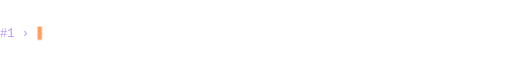
t = 0.00 s
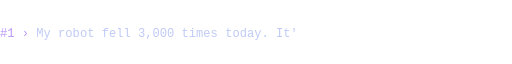
t = 1.76 s
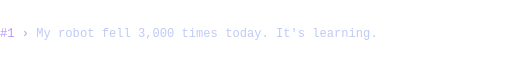
t = 3.55 s
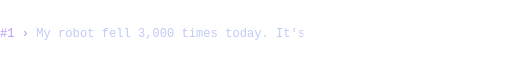
t = 4.93 s
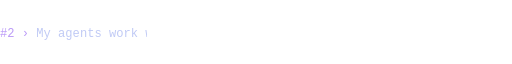
t = 6.62 s
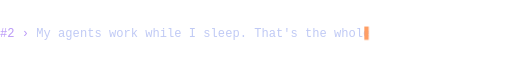
t = 8.14 s

The animated SVG that drew these frames (rendered in a browser with its animation timeline set to each time). Animation: 14 CSS @keyframes rules; frames cover the first 8.14 s, repeats indefinitely.

<svg xmlns="http://www.w3.org/2000/svg" viewBox="0 0 846 40" role="img" aria-label="One-liners typed and rewound in a loop: My robot fell 3,000 times today. It's learning. My agents work while I sleep. That's the whole business plan. Hey Claude, build me an app. No mistakes. Vibe coding by day, vibe debugging by night. 90% sleeping, 10% telling the AI it's wrong. Job title: engineer. Actual job: pressing Enter." font-family="-apple-system,BlinkMacSystemFont,'Segoe UI','Noto Sans',Helvetica,Arial,sans-serif">
<style>text{font-family:ui-monospace,SFMono-Regular,'SF Mono',Menlo,Consolas,'Liberation Mono',monospace;font-size:20px;white-space:pre}.loop{animation:35.33s infinite}.cursor{animation:blink 1s step-end infinite}@keyframes blink{50%{opacity:0}}.on{animation:on 1s infinite}@keyframes on{from,to{visibility:visible}}@keyframes l0{0%{transform:translateX(-648.0px);opacity:0;animation-timing-function:step-end}0.000%{transform:translateX(-564.0px);opacity:1;animation-timing-function:steps(47,end)}6.653%{transform:none;opacity:1}13.447%{transform:none;opacity:1;animation-timing-function:steps(47,end)}15.442%{transform:translateX(-564.0px);opacity:1;animation-timing-function:step-end}16.575%,100%{transform:translateX(-648.0px);opacity:0}}@keyframes k0{0%{clip-path:polygon(0 -40px,0.0px -40px,0.0px 80px,0 80px);animation-timing-function:step-end}0.000%{clip-path:polygon(0 -40px,60.0px -40px,60.0px 80px,0 80px);animation-timing-function:steps(47,end)}6.653%{clip-path:polygon(0 -40px,636.0px -40px,636.0px 80px,0 80px)}13.447%{clip-path:polygon(0 -40px,636.0px -40px,636.0px 80px,0 80px);animation-timing-function:steps(47,end)}15.442%{clip-path:polygon(0 -40px,60.0px -40px,60.0px 80px,0 80px);animation-timing-function:step-end}16.575%,100%{clip-path:polygon(0 -40px,0.0px -40px,0.0px 80px,0 80px)}}@keyframes l1{0%{transform:translateX(-816.0px);opacity:0;animation-timing-function:step-end}16.575%{transform:translateX(-732.0px);opacity:1;animation-timing-function:steps(61,end)}25.209%{transform:none;opacity:1}32.003%{transform:none;opacity:1;animation-timing-function:steps(61,end)}34.593%{transform:translateX(-732.0px);opacity:1;animation-timing-function:step-end}35.725%,100%{transform:translateX(-816.0px);opacity:0}}@keyframes k1{0%{clip-path:polygon(0 -40px,0.0px -40px,0.0px 80px,0 80px);animation-timing-function:step-end}16.575%{clip-path:polygon(0 -40px,60.0px -40px,60.0px 80px,0 80px);animation-timing-function:steps(61,end)}25.209%{clip-path:polygon(0 -40px,804.0px -40px,804.0px 80px,0 80px)}32.003%{clip-path:polygon(0 -40px,804.0px -40px,804.0px 80px,0 80px);animation-timing-function:steps(61,end)}34.593%{clip-path:polygon(0 -40px,60.0px -40px,60.0px 80px,0 80px);animation-timing-function:step-end}35.725%,100%{clip-path:polygon(0 -40px,0.0px -40px,0.0px 80px,0 80px)}}@keyframes l2{0%{transform:translateX(-576.0px);opacity:0;animation-timing-function:step-end}35.725%{transform:translateX(-492.0px);opacity:1;animation-timing-function:steps(41,end)}41.529%{transform:none;opacity:1}48.323%{transform:none;opacity:1;animation-timing-function:steps(41,end)}50.064%{transform:translateX(-492.0px);opacity:1;animation-timing-function:step-end}51.196%,100%{transform:translateX(-576.0px);opacity:0}}@keyframes k2{0%{clip-path:polygon(0 -40px,0.0px -40px,0.0px 80px,0 80px);animation-timing-function:step-end}35.725%{clip-path:polygon(0 -40px,60.0px -40px,60.0px 80px,0 80px);animation-timing-function:steps(41,end)}41.529%{clip-path:polygon(0 -40px,564.0px -40px,564.0px 80px,0 80px)}48.323%{clip-path:polygon(0 -40px,564.0px -40px,564.0px 80px,0 80px);animation-timing-function:steps(41,end)}50.064%{clip-path:polygon(0 -40px,60.0px -40px,60.0px 80px,0 80px);animation-timing-function:step-end}51.196%,100%{clip-path:polygon(0 -40px,0.0px -40px,0.0px 80px,0 80px)}}@keyframes l3{0%{transform:translateX(-612.0px);opacity:0;animation-timing-function:step-end}51.196%{transform:translateX(-528.0px);opacity:1;animation-timing-function:steps(44,end)}57.424%{transform:none;opacity:1}64.218%{transform:none;opacity:1;animation-timing-function:steps(44,end)}66.086%{transform:translateX(-528.0px);opacity:1;animation-timing-function:step-end}67.219%,100%{transform:translateX(-612.0px);opacity:0}}@keyframes k3{0%{clip-path:polygon(0 -40px,0.0px -40px,0.0px 80px,0 80px);animation-timing-function:step-end}51.196%{clip-path:polygon(0 -40px,60.0px -40px,60.0px 80px,0 80px);animation-timing-function:steps(44,end)}57.424%{clip-path:polygon(0 -40px,600.0px -40px,600.0px 80px,0 80px)}64.218%{clip-path:polygon(0 -40px,600.0px -40px,600.0px 80px,0 80px);animation-timing-function:steps(44,end)}66.086%{clip-path:polygon(0 -40px,60.0px -40px,60.0px 80px,0 80px);animation-timing-function:step-end}67.219%,100%{clip-path:polygon(0 -40px,0.0px -40px,0.0px 80px,0 80px)}}@keyframes l4{0%{transform:translateX(-612.0px);opacity:0;animation-timing-function:step-end}67.219%{transform:translateX(-528.0px);opacity:1;animation-timing-function:steps(44,end)}73.447%{transform:none;opacity:1}80.241%{transform:none;opacity:1;animation-timing-function:steps(44,end)}82.109%{transform:translateX(-528.0px);opacity:1;animation-timing-function:step-end}83.241%,100%{transform:translateX(-612.0px);opacity:0}}@keyframes k4{0%{clip-path:polygon(0 -40px,0.0px -40px,0.0px 80px,0 80px);animation-timing-function:step-end}67.219%{clip-path:polygon(0 -40px,60.0px -40px,60.0px 80px,0 80px);animation-timing-function:steps(44,end)}73.447%{clip-path:polygon(0 -40px,600.0px -40px,600.0px 80px,0 80px)}80.241%{clip-path:polygon(0 -40px,600.0px -40px,600.0px 80px,0 80px);animation-timing-function:steps(44,end)}82.109%{clip-path:polygon(0 -40px,60.0px -40px,60.0px 80px,0 80px);animation-timing-function:step-end}83.241%,100%{clip-path:polygon(0 -40px,0.0px -40px,0.0px 80px,0 80px)}}@keyframes l5{0%{transform:translateX(-660.0px);opacity:0;animation-timing-function:step-end}83.241%{transform:translateX(-576.0px);opacity:1;animation-timing-function:steps(48,end)}90.035%{transform:none;opacity:1}96.829%{transform:none;opacity:1;animation-timing-function:steps(48,end)}98.868%{transform:translateX(-576.0px);opacity:1;animation-timing-function:step-end}100.000%,100%{transform:translateX(-660.0px);opacity:0}}@keyframes k5{0%{clip-path:polygon(0 -40px,0.0px -40px,0.0px 80px,0 80px);animation-timing-function:step-end}83.241%{clip-path:polygon(0 -40px,60.0px -40px,60.0px 80px,0 80px);animation-timing-function:steps(48,end)}90.035%{clip-path:polygon(0 -40px,648.0px -40px,648.0px 80px,0 80px)}96.829%{clip-path:polygon(0 -40px,648.0px -40px,648.0px 80px,0 80px);animation-timing-function:steps(48,end)}98.868%{clip-path:polygon(0 -40px,60.0px -40px,60.0px 80px,0 80px);animation-timing-function:step-end}100.000%,100%{clip-path:polygon(0 -40px,0.0px -40px,0.0px 80px,0 80px)}}@media (prefers-reduced-motion:reduce){.loop,.cursor,.on{animation:none}}</style><g><text class="loop" style="animation-name:k0" y="28"><tspan x="0 12 24 36 48" fill="#bb9af7">#1 › </tspan><tspan x="60 72 84 96 108 120 132 144 156 168 180 192 204 216 228 240 252 264 276 288 300 312 324 336 348 360 372 384 396 408 420 432 444 456 468 480 492 504 516 528 540 552 564 576 588 600 612" fill="#c0caf5">My robot fell 3,000 times today. It's learning.</tspan></text><g class="loop" style="animation-name:l0"><rect class="cursor" x="626.0" y="11" width="7.2" height="22" fill="#ff9e64"/></g></g><g class="on" visibility="hidden"><text class="loop" style="animation-name:k1" y="28"><tspan x="0 12 24 36 48" fill="#bb9af7">#2 › </tspan><tspan x="60 72 84 96 108 120 132 144 156 168 180 192 204 216 228 240 252 264 276 288 300 312 324 336 348 360 372 384 396 408 420 432 444 456 468 480 492 504 516 528 540 552 564 576 588 600 612 624 636 648 660 672 684 696 708 720 732 744 756 768 780" fill="#c0caf5">My agents work while I sleep. That's the whole business plan.</tspan></text><g class="loop" style="animation-name:l1"><rect class="cursor" x="794.0" y="11" width="7.2" height="22" fill="#ff9e64"/></g></g><g class="on" visibility="hidden"><text class="loop" style="animation-name:k2" y="28"><tspan x="0 12 24 36 48" fill="#bb9af7">#3 › </tspan><tspan x="60 72 84 96 108 120 132 144 156 168 180 192 204 216 228 240 252 264 276 288 300 312 324 336 348 360 372 384 396 408 420 432 444 456 468 480 492 504 516 528 540" fill="#c0caf5">Hey Claude, build me an app. No mistakes.</tspan></text><g class="loop" style="animation-name:l2"><rect class="cursor" x="554.0" y="11" width="7.2" height="22" fill="#ff9e64"/></g></g><g class="on" visibility="hidden"><text class="loop" style="animation-name:k3" y="28"><tspan x="0 12 24 36 48" fill="#bb9af7">#4 › </tspan><tspan x="60 72 84 96 108 120 132 144 156 168 180 192 204 216 228 240 252 264 276 288 300 312 324 336 348 360 372 384 396 408 420 432 444 456 468 480 492 504 516 528 540 552 564 576" fill="#c0caf5">Vibe coding by day, vibe debugging by night.</tspan></text><g class="loop" style="animation-name:l3"><rect class="cursor" x="590.0" y="11" width="7.2" height="22" fill="#ff9e64"/></g></g><g class="on" visibility="hidden"><text class="loop" style="animation-name:k4" y="28"><tspan x="0 12 24 36 48" fill="#bb9af7">#5 › </tspan><tspan x="60 72 84 96 108 120 132 144 156 168 180 192 204 216 228 240 252 264 276 288 300 312 324 336 348 360 372 384 396 408 420 432 444 456 468 480 492 504 516 528 540 552 564 576" fill="#c0caf5">90% sleeping, 10% telling the AI it's wrong.</tspan></text><g class="loop" style="animation-name:l4"><rect class="cursor" x="590.0" y="11" width="7.2" height="22" fill="#ff9e64"/></g></g><g class="on" visibility="hidden"><text class="loop" style="animation-name:k5" y="28"><tspan x="0 12 24 36 48" fill="#bb9af7">#6 › </tspan><tspan x="60 72 84 96 108 120 132 144 156 168 180 192 204 216 228 240 252 264 276 288 300 312 324 336 348 360 372 384 396 408 420 432 444 456 468 480 492 504 516 528 540 552 564 576 588 600 612 624" fill="#c0caf5">Job title: engineer. Actual job: pressing Enter.</tspan></text><g class="loop" style="animation-name:l5"><rect class="cursor" x="638.0" y="11" width="7.2" height="22" fill="#ff9e64"/></g></g>
</svg>
